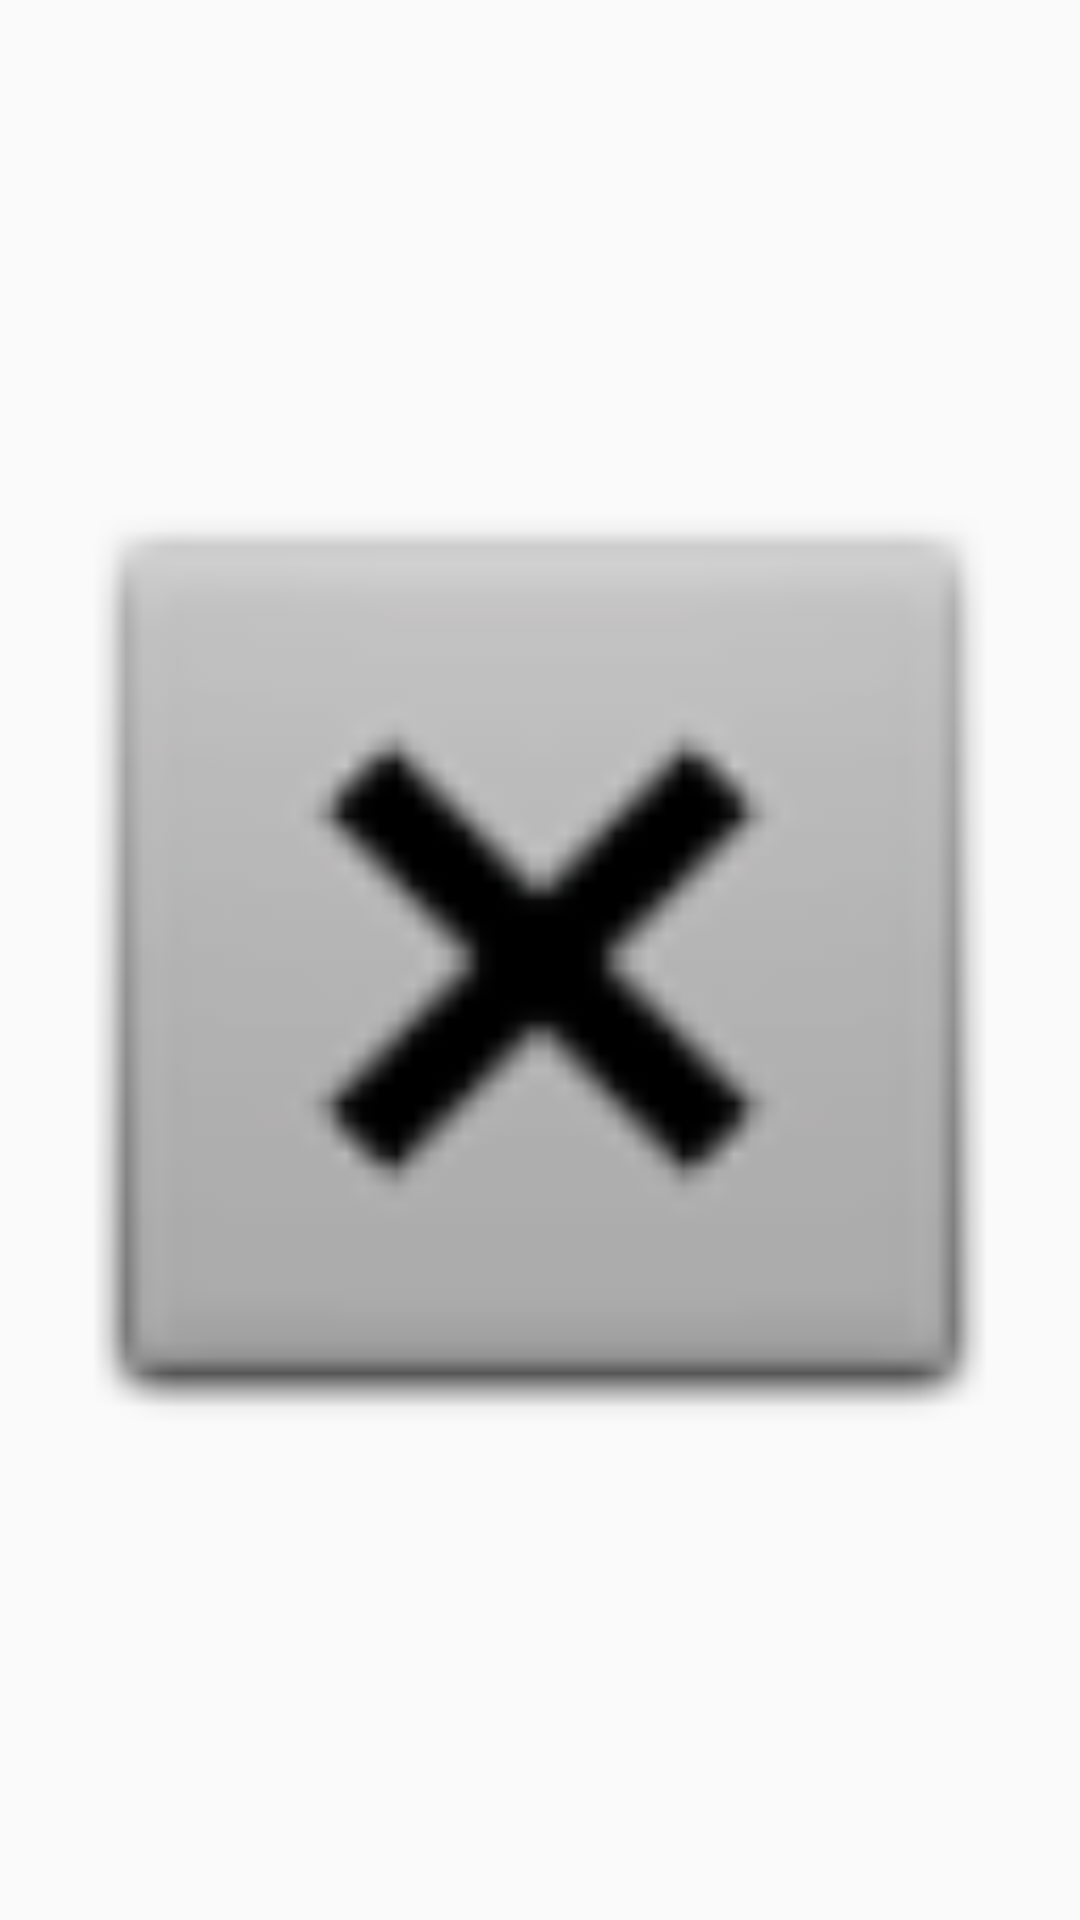

Produce the Android XML layout that renders to this screen, including the resource entries it uses.
<!-- AndroidManifest.xml: application theme AppTheme -->
<!-- res/layout/grid_item.xml -->
<?xml version="1.0" encoding="utf-8"?>
<androidx.constraintlayout.widget.ConstraintLayout xmlns:android="http://schemas.android.com/apk/res/android"
    xmlns:app="http://schemas.android.com/apk/res-auto"
    android:layout_width="match_parent"
    android:layout_height="match_parent">

    <LinearLayout
        android:layout_width="match_parent"
        android:layout_height="match_parent">

        <ImageView
            android:id="@+id/event_image"
            android:layout_width="match_parent"
            android:layout_height="match_parent"
            android:minWidth="120dp"
            android:minHeight="120dp"
            android:maxWidth="120dp"
            android:maxHeight="120dp"
            app:srcCompat="@android:drawable/btn_dialog" />


    </LinearLayout>

</androidx.constraintlayout.widget.ConstraintLayout>
<!-- resources referenced by this layout -->
<resources>
  <style name="AppTheme" parent="Theme.AppCompat.Light.NoActionBar">
          <item name="colorPrimary">@color/blue</item>
          <item name="colorPrimaryDark">@color/black</item>
          <item name="colorAccent">@color/white</item>
      </style>
  <color name="blue">#FF0071CD</color>
  <color name="black">#FF000000</color>
  <color name="white">#FFFFFFFF</color>
</resources>
